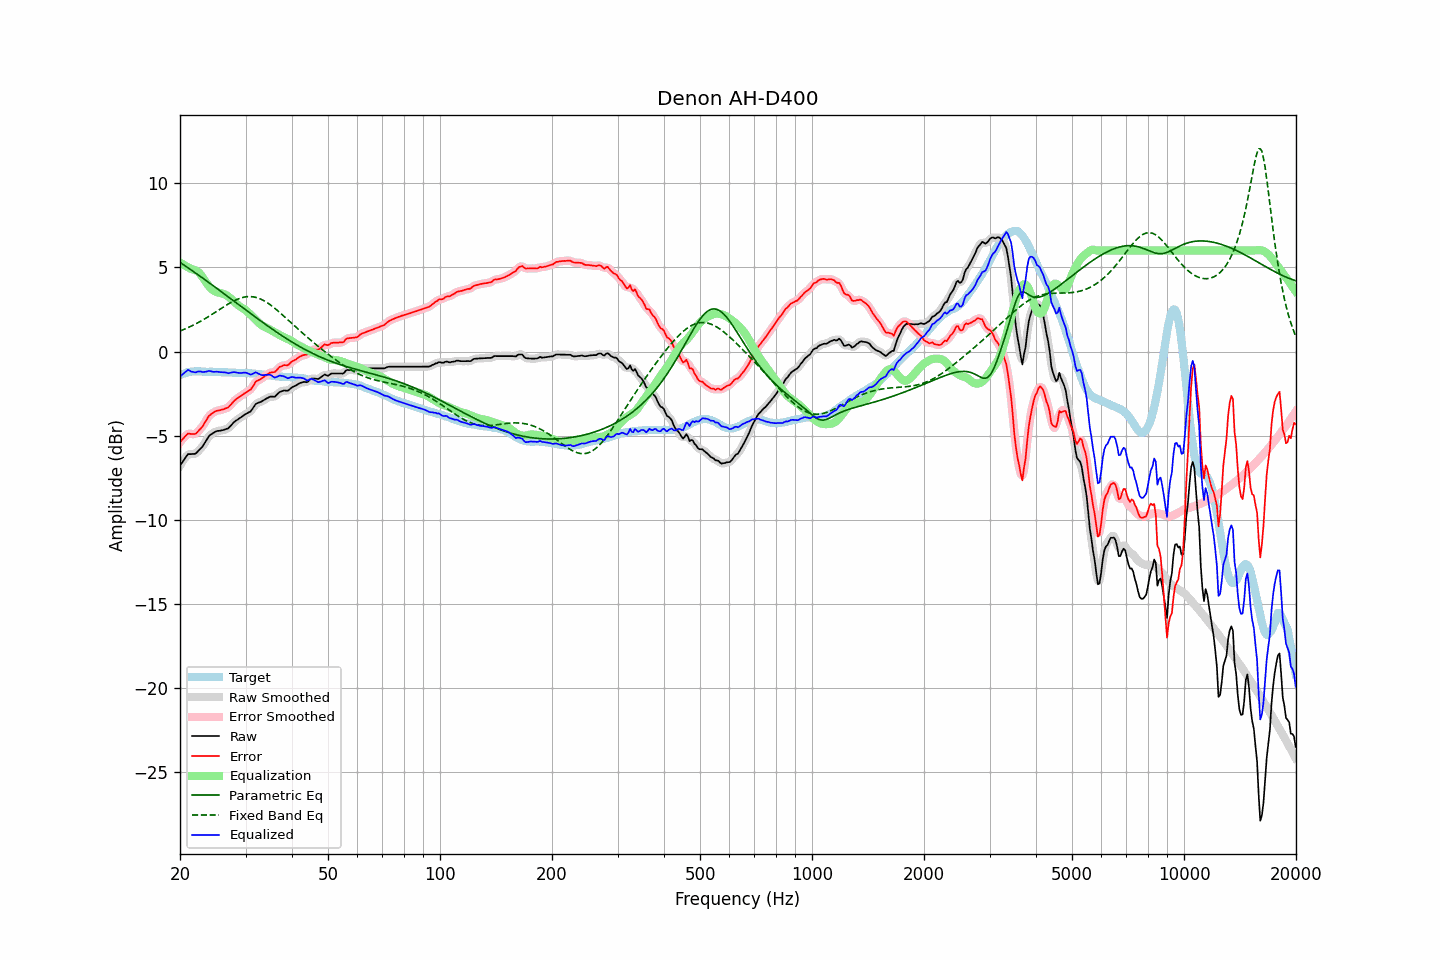

The file beside this chart, header and first rows:
frequency, raw, error, smoothed, error_smoothed, equalization, parametric_eq, fixed_band_eq, equalized_raw, equalized_smoothed, target
20.00, -6.77, -5.37, -6.79, -5.39, 5.29, 5.30, 1.22, -1.49, -1.50, -1.40
20.20, -6.63, -5.27, -6.62, -5.26, 5.23, 5.23, 1.26, -1.41, -1.40, -1.36
20.40, -6.49, -5.17, -6.47, -5.15, 5.17, 5.17, 1.30, -1.32, -1.30, -1.32
20.61, -6.36, -5.06, -6.34, -5.05, 5.11, 5.10, 1.34, -1.24, -1.23, -1.30
20.81, -6.22, -4.96, -6.22, -4.96, 5.06, 5.04, 1.38, -1.16, -1.16, -1.26
21.02, -6.09, -4.87, -6.13, -4.90, 5.01, 4.97, 1.42, -1.09, -1.13, -1.22
21.23, -6.09, -4.88, -6.09, -4.88, 4.95, 4.91, 1.46, -1.14, -1.13, -1.21
21.44, -6.09, -4.90, -6.08, -4.89, 4.90, 4.84, 1.51, -1.19, -1.18, -1.19
21.66, -6.08, -4.90, -6.09, -4.91, 4.88, 4.77, 1.55, -1.21, -1.22, -1.18
21.87, -6.08, -4.90, -6.07, -4.90, 4.85, 4.71, 1.60, -1.23, -1.22, -1.18
22.09, -6.04, -4.87, -6.03, -4.85, 4.81, 4.64, 1.65, -1.23, -1.22, -1.17
22.31, -5.94, -4.77, -5.95, -4.78, 4.75, 4.57, 1.70, -1.19, -1.20, -1.17
22.54, -5.84, -4.67, -5.85, -4.68, 4.66, 4.51, 1.75, -1.18, -1.19, -1.17
22.76, -5.74, -4.56, -5.75, -4.56, 4.55, 4.44, 1.81, -1.19, -1.19, -1.18
22.99, -5.64, -4.45, -5.63, -4.44, 4.42, 4.37, 1.86, -1.22, -1.21, -1.19
23.22, -5.49, -4.30, -5.50, -4.30, 4.28, 4.30, 1.92, -1.21, -1.21, -1.19
23.45, -5.34, -4.14, -5.34, -4.14, 4.14, 4.23, 1.97, -1.20, -1.20, -1.20
23.69, -5.19, -3.98, -5.18, -3.98, 4.01, 4.16, 2.03, -1.18, -1.17, -1.21
23.92, -5.03, -3.83, -5.05, -3.85, 3.88, 4.09, 2.09, -1.15, -1.17, -1.21
24.16, -4.94, -3.75, -4.95, -3.75, 3.78, 4.02, 2.15, -1.17, -1.17, -1.20
24.40, -4.88, -3.69, -4.87, -3.67, 3.69, 3.96, 2.21, -1.20, -1.19, -1.20
24.65, -4.82, -3.62, -4.82, -3.61, 3.62, 3.89, 2.27, -1.21, -1.20, -1.21
24.89, -4.76, -3.55, -4.77, -3.56, 3.56, 3.82, 2.33, -1.20, -1.20, -1.21
25.14, -4.72, -3.51, -4.73, -3.52, 3.53, 3.75, 2.40, -1.20, -1.21, -1.21
25.39, -4.71, -3.50, -4.71, -3.50, 3.50, 3.67, 2.46, -1.21, -1.21, -1.21
25.65, -4.70, -3.48, -4.70, -3.48, 3.48, 3.60, 2.52, -1.22, -1.22, -1.22
25.91, -4.68, -3.45, -4.68, -3.46, 3.46, 3.53, 2.58, -1.23, -1.23, -1.23
26.16, -4.66, -3.43, -4.66, -3.43, 3.43, 3.46, 2.64, -1.24, -1.23, -1.23
26.43, -4.62, -3.39, -4.63, -3.40, 3.39, 3.39, 2.71, -1.24, -1.25, -1.23
26.69, -4.59, -3.36, -4.60, -3.36, 3.33, 3.32, 2.76, -1.26, -1.26, -1.23
26.96, -4.56, -3.32, -4.54, -3.30, 3.27, 3.25, 2.82, -1.29, -1.27, -1.24
27.23, -4.46, -3.22, -4.47, -3.22, 3.19, 3.18, 2.88, -1.27, -1.27, -1.24
27.50, -4.36, -3.12, -4.36, -3.12, 3.11, 3.11, 2.93, -1.25, -1.25, -1.25
27.77, -4.25, -3.00, -4.26, -3.00, 3.03, 3.03, 2.98, -1.23, -1.23, -1.26
28.05, -4.16, -2.91, -4.17, -2.91, 2.94, 2.96, 3.03, -1.22, -1.23, -1.26
28.33, -4.09, -2.82, -4.09, -2.83, 2.85, 2.89, 3.07, -1.24, -1.24, -1.27
28.62, -4.03, -2.76, -4.03, -2.76, 2.77, 2.82, 3.12, -1.27, -1.26, -1.27
28.90, -3.96, -2.69, -3.97, -2.70, 2.69, 2.75, 3.15, -1.27, -1.27, -1.27
29.19, -3.90, -2.63, -3.90, -2.63, 2.63, 2.68, 3.18, -1.27, -1.27, -1.27
29.48, -3.83, -2.57, -3.83, -2.56, 2.57, 2.61, 3.21, -1.26, -1.26, -1.26
29.78, -3.76, -2.49, -3.77, -2.50, 2.51, 2.54, 3.23, -1.25, -1.25, -1.27
30.08, -3.70, -2.44, -3.71, -2.43, 2.44, 2.46, 3.25, -1.26, -1.26, -1.26
30.38, -3.65, -2.37, -3.66, -2.38, 2.36, 2.39, 3.26, -1.29, -1.30, -1.29
30.68, -3.60, -2.32, -3.61, -2.32, 2.27, 2.32, 3.26, -1.33, -1.33, -1.29
30.99, -3.55, -2.26, -3.53, -2.23, 2.18, 2.25, 3.26, -1.37, -1.35, -1.30
31.30, -3.41, -2.11, -3.41, -2.11, 2.08, 2.18, 3.25, -1.33, -1.33, -1.30
31.61, -3.27, -1.97, -3.27, -1.96, 1.99, 2.11, 3.24, -1.29, -1.29, -1.30
31.93, -3.13, -1.80, -3.15, -1.83, 1.89, 2.04, 3.22, -1.23, -1.26, -1.32
32.24, -3.07, -1.74, -3.07, -1.75, 1.80, 1.97, 3.19, -1.27, -1.28, -1.33
32.57, -3.03, -1.70, -3.03, -1.69, 1.71, 1.90, 3.16, -1.33, -1.32, -1.34
32.89, -3.00, -1.65, -3.00, -1.65, 1.63, 1.83, 3.12, -1.38, -1.37, -1.35
33.22, -2.95, -1.58, -2.95, -1.59, 1.55, 1.76, 3.08, -1.40, -1.40, -1.37
33.55, -2.89, -1.52, -2.89, -1.52, 1.49, 1.69, 3.03, -1.40, -1.40, -1.37
33.89, -2.83, -1.44, -2.84, -1.45, 1.44, 1.62, 2.97, -1.39, -1.39, -1.39
34.23, -2.78, -1.39, -2.78, -1.38, 1.40, 1.56, 2.92, -1.39, -1.38, -1.40
34.57, -2.73, -1.32, -2.73, -1.32, 1.35, 1.49, 2.85, -1.38, -1.38, -1.42
34.92, -2.68, -1.25, -2.69, -1.27, 1.30, 1.42, 2.79, -1.38, -1.39, -1.43
35.27, -2.67, -1.24, -2.69, -1.25, 1.25, 1.36, 2.72, -1.43, -1.44, -1.43
35.62, -2.68, -1.23, -2.68, -1.23, 1.19, 1.29, 2.64, -1.49, -1.49, -1.45
35.97, -2.68, -1.22, -2.66, -1.19, 1.13, 1.22, 2.57, -1.55, -1.52, -1.47
... 635 more rows
